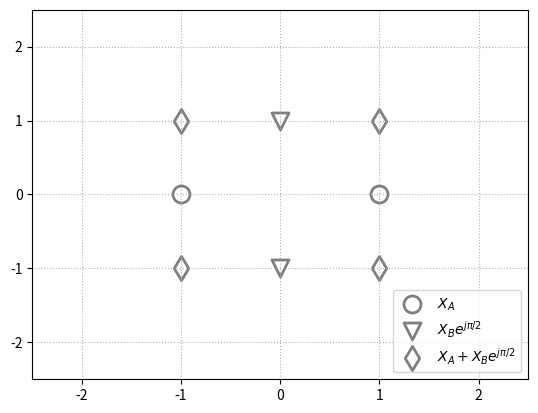

The script that saved this image:
import matplotlib.pyplot as plt
import numpy as np
#from pylab import * #pylab 是 matplotlib 面向对象绘图库的一个接口

# XAy=[0,0]
# XBy=[0,0]
# XAB1y=[0,0]
# XAB1x=[0,0]
# XAx=[-1,1]
# XBx=[-1,1]
# XAB2x=[-2,2]
# XAB2y=[0,0]

XAy=[0,0]
XBy=[-1,1]
XAB1y=[-1,1]
XAB1x=[-1,1]
XAx=[-1,1]
XBx=[0,0]
XAB2x=[1,-1]
XAB2y=[-1,1]

plt.xlim(-2.5,2.5)# 设置横轴的上下限
plt.xticks(np.linspace(-2,2,5,endpoint=True))# 设置横轴记号, 是一个 numpy 数组，包含了从 −2 到 +2 等间隔的 5 个值
plt.ylim(-2.5,2.5)
plt.xticks(np.linspace(-2,2,5,endpoint=True))
plt.grid(linestyle=":")

# plt.scatter(XAx,XAy,s=150,c='w',linewidths=2,edgecolors='Black',marker="o",alpha=0.5,label="$X_A$")
# plt.scatter(XBx,XBy,s=150,c='w',linewidths=2,edgecolors='Black',marker="v",alpha=0.5,label="$X_B$")
# plt.scatter(XAB1x,XAB1y,s=150,c='w',linewidths=2,edgecolors='Black',marker="d",alpha=0.5,label="$X_A+X_B$")
# plt.scatter(XAB2x,XAB2y,s=150,c='w',linewidths=2,edgecolors='Black',marker="d",alpha=0.5)

plt.scatter(XAx,XAy,s=150,c='w',linewidths=2,edgecolors='Black',marker="o",alpha=0.5,label="$X_A$")
plt.scatter(XBx,XBy,s=150,c='w',linewidths=2,edgecolors='Black',marker="v",alpha=0.5,label="$X_Be^{j\pi/2}$")
plt.scatter(XAB1x,XAB1y,s=150,c='w',linewidths=2,edgecolors='Black',marker="d",alpha=0.5,label="$X_A+X_Be^{j\pi/2}$")
plt.scatter(XAB2x,XAB2y,s=150,c='w',linewidths=2,edgecolors='Black',marker="d",alpha=0.5)
plt.legend(loc="lower right")
plt.show()

